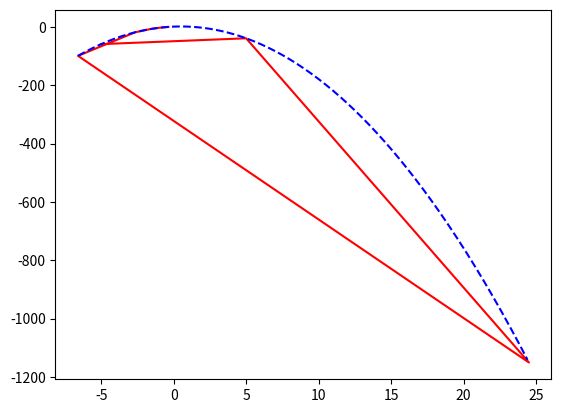

Here is the Python script that generated this plot:
import numpy as np
import matplotlib.pyplot as plt
import math

def f(x):
    c = [1, 2, -2]  # reverse order
    return sum([c[i] * x ** (i) for i in range(len(c))])

def f2(t):
    return np.exp(-t)

def Bisection(a, b, f):
    if not callable(f):
        raise ValueError('f should be function')

    mid_points = [a, b]
    mid_points_f = [f(a), f(b)]
    while True:
        c = (a + b) / 2
        f_c = f(c)
        mid_points.append(c)
        mid_points_f.append(f_c)

        if math.fabs(f_c) < 1e-3:
            break

        if f_c * f(a) < 0:
            b = c
        else:
            a = c
    # x, y
    return mid_points, mid_points_f

def FalseP(a, b, f):
    if not callable(f):
        raise ValueError('f should be function')

    mid_points = [a, b]
    mid_points_f = [f(a), f(b)]
    count = 0
    while True:
        count += 1
        d = (a - b) / (f(a) - f(b))
        c = b - f(b) * d
        f_c = f(c)
        mid_points.append(c)
        mid_points_f.append(f_c)

        if math.fabs(f_c) < 1e-3 or count > 100:
            break

        if f_c * f(a) < 0:
            a = c
            b = a
        else:
            b = c
    # x, y
    return mid_points, mid_points_f




plt.figure(1)
# plt.plot(t1, f(t1), 'b', t2, f(t2), 'k')
xs, ys = FalseP(-5, 5, f)
print([(x, y) for x, y in zip(xs, ys)])
t1 = np.arange(min(xs), max(xs), 0.1)

plt.plot(xs, ys, 'r')
plt.plot(t1, f(t1), 'b--')
plt.show()
